Run: headless pygame with SDL's dummy video driver; simulated clock (each Clock.tick advances the game by its frame time, no real sleeping); random seed 0; keys injected as events and as key.get_pressed() state; mouse plan: one left click at the window centre at the start of phase 2, then a move to the lower-right quarter at the start of phase 3.
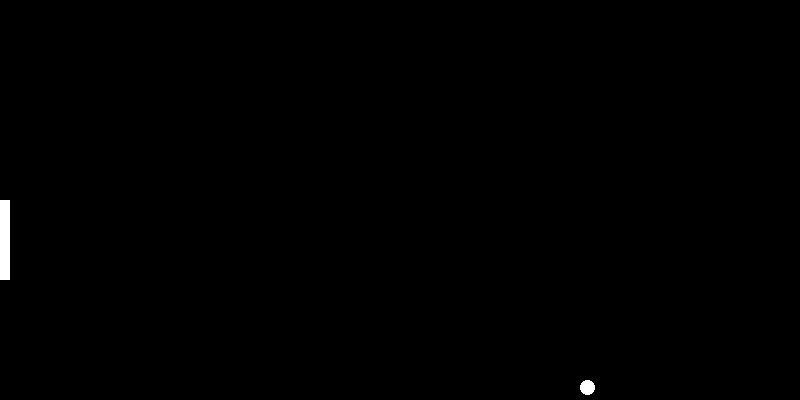
Frame 1 of 4 · flips 1–60 · no input
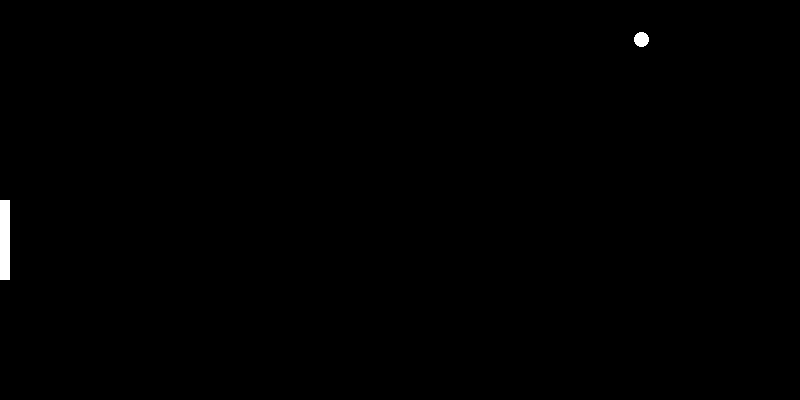
Frame 2 of 4 · flips 61–180 · clicked the window centre · tapped SPACE, RETURN · held RIGHT (→), D
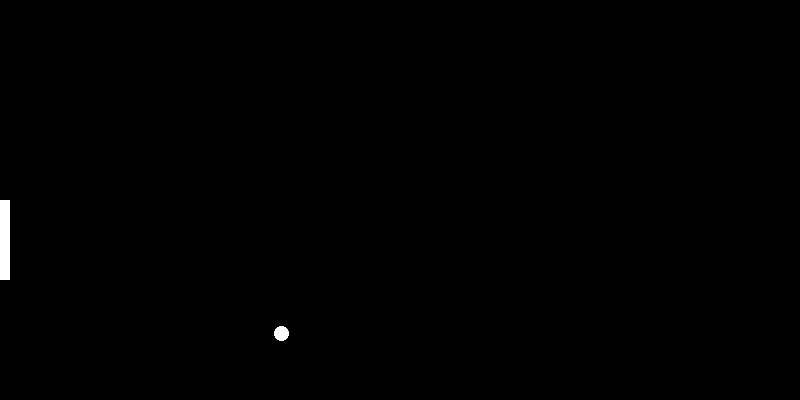
Frame 3 of 4 · flips 181–300 · moved the mouse to the lower-right quarter · held DOWN (↓), S
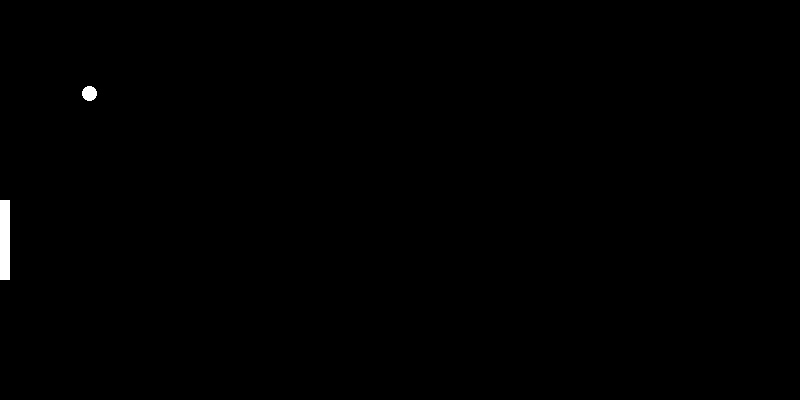
Frame 4 of 4 · flips 301–420 · held LEFT (←), A, UP (↑), W

The pygame program that drew these frames:

#!/usr/bin/env python3
# coding=utf-8


import pygame
import pygame.locals
import time

WINDOW_WIDTH = 800
WINDOW_HEIGHT = 400
BACKGROUND_COLOR = (0, 0, 0)
FPS = 120
BALL_SIZE = 15
BALL_COLOR = (255, 255, 255)
INITIAL_X_POSITION = WINDOW_WIDTH/2
INITIAL_Y_POSITION = WINDOW_HEIGHT/2
INITIAL_X_SPEED = 3
INITIAL_Y_SPEED = 3

class Board(object):
    """
    Plansza do gry. Odpowiada za rysowanie okna gry.
    """

    def __init__(self, width, height):
        """
        Konstruktor planszy do gry. Przygotowuje okienko gry.

        :param width:
        :param height:
        """
        self.surface = pygame.display.set_mode((width, height))
        pygame.display.set_caption('Simple Pong')

    def draw(self, *args):
        """
        Rysuje okno gry

        :param args: lista obiektów do narysowania
        """
        self.surface.fill(BACKGROUND_COLOR)
        for drawable in args:
            drawable.draw_on(self.surface)

        # dopiero w tym miejscu następuje fatyczne rysowanie
        # w oknie gry, wcześniej tylko ustalaliśmy co i jak ma zostać narysowane
        pygame.display.update()


class PongGame(object):
    """Łączy wszystkie elementy gry w całość."""

    def __init__(self, width, height):
        pygame.init()
        self.board = Board(width, height)
        self.fps_clock = pygame.time.Clock()
        self.ball = Ball(BALL_SIZE,
                         BALL_SIZE,
                         INITIAL_X_POSITION,
                         INITIAL_Y_POSITION,
                         BALL_COLOR,
                         INITIAL_X_SPEED,
                         INITIAL_Y_SPEED)
        self.player1 = Racket(width=10, height=80, x=0, y=height/2)

    def run(self):
        """Główna pętla programu"""
        while not self.handle_events():
            # działaj w pętli do momentu otrzymania sygnału do wyjścia
            self.ball.move(self.board)
            self.board.draw(self.ball,
                            self.player1)
            self.fps_clock.tick(FPS)

    def handle_events(self):
        """Handle system events. Return True if pygame returns quit event"""
        for event in pygame.event.get():
            if event.type == pygame.locals.QUIT:
                pygame.quit()
                return True

                if event.type == pygame.locals.MOUSEMOTION:
                    x, y = event.pos
                    self.player1.move(y)


class Drawable(object):
    """Base class for drawable objects"""

    def __init__(self, width, height, x, y, color):
        self.width = width
        self.height = height
        self.color = color
        self.surface = pygame.Surface((width, height), pygame.SRCALPHA, 32).convert_alpha()
        self.rect = self.surface.get_rect(x=x, y=y)

    def draw_on(self, surface):
        """Draws a surface onto Rect"""
        surface.blit(self.surface, self.rect)


class Ball(Drawable):
    """The ball has its speed and movement direction."""
    def __init__(self, width, height, x, y, color, x_speed, y_speed):
        super(Ball, self).__init__(width, height, x, y, color)
        pygame.draw.ellipse(self.surface, self.color, [0, 0, self.width, self.height])
        self.x_speed = x_speed
        self.y_speed = y_speed
        self.start_x = x
        self.start_y = y

    def bounce_y(self):
        """
        Odwraca wektor prędkości w osi Y
        """
        self.y_speed *= -1

    def bounce_x(self):
        """
        Odwraca wektor prędkości w osi X
        """
        self.x_speed *= -1

    def reset(self):
        """
        Ustawia piłeczkę w położeniu początkowym i odwraca wektor prędkości w osi Y
        """
        self.rect.move(self.start_x, self.start_y)
        self.bounce_y()

    def move(self, board, *args):
        """
        Przesuwa piłeczkę o wektor prędkości
        """
        self.rect.x += self.x_speed
        self.rect.y += self.y_speed

        if self.rect.x < 0 or self.rect.x > board.surface.get_width()-BALL_SIZE:
            self.bounce_x()

        if self.rect.y < 0 or self.rect.y > board.surface.get_height()-BALL_SIZE:
            self.bounce_y()

        for racket in args:
            if self.rect.colliderect(racket.rect):
                self.bounce_x()

class Racket(Drawable):
    """
    Rakietka, porusza się w osi X z ograniczeniem prędkości.
    """

    def __init__(self, width, height, x, y, color=(255, 255, 255), max_speed=10):
        super(Racket, self).__init__(width, height, x, y, color)
        self.max_speed = max_speed
        self.surface.fill(color)

    def move(self, y):
        """
        Przesuwa rakietkę w wyznaczone miejsce.
        """
        delta = y - self.rect.y
        if abs(delta) > self.max_speed:
            delta = self.max_speed if delta > 0 else -self.max_speed
        self.rect.y += delta


if __name__ == "__main__":
    game = PongGame(WINDOW_WIDTH, WINDOW_HEIGHT)
    game.run()
